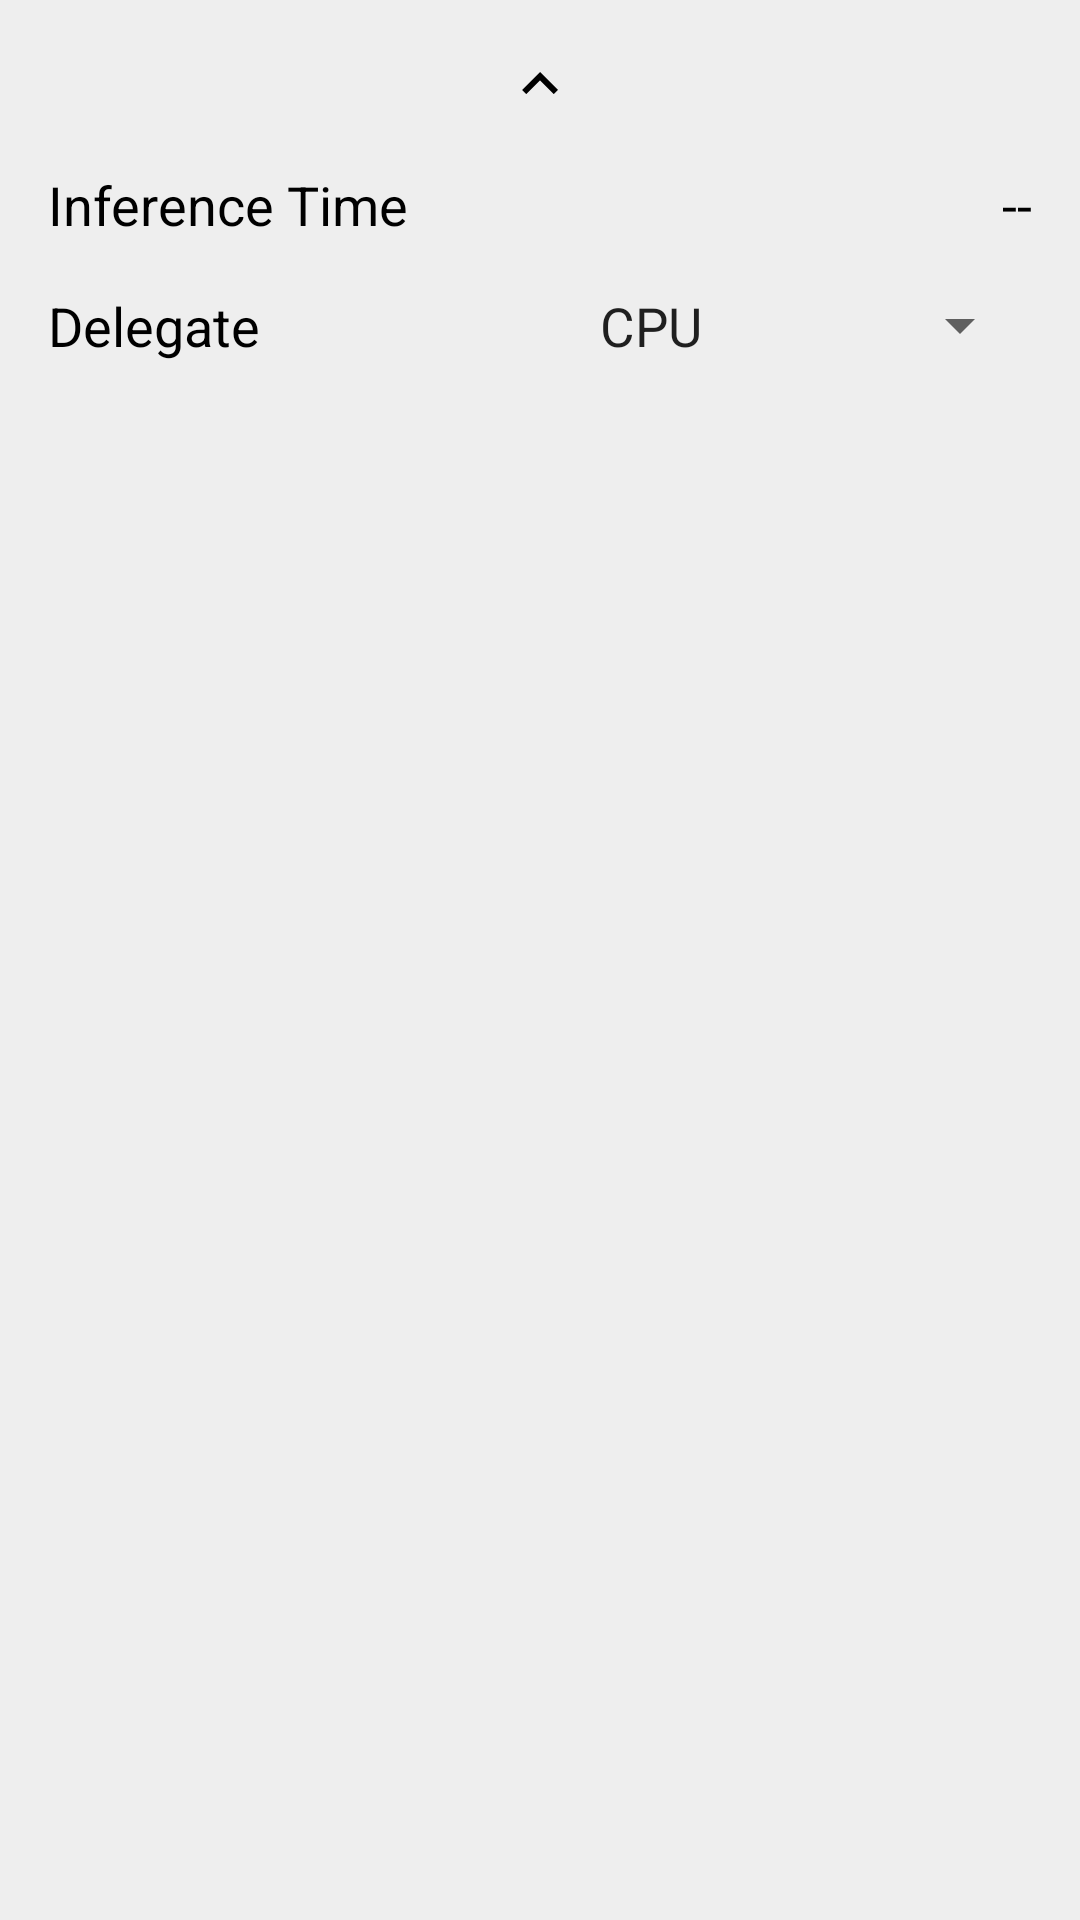

Write the Android layout XML for this screen, with the resource values it uses.
<!-- AndroidManifest.xml: application theme AppTheme -->
<!-- res/layout/info_bottom_sheet.xml -->
<?xml version="1.0" encoding="utf-8"?>
<androidx.core.widget.NestedScrollView xmlns:android="http://schemas.android.com/apk/res/android"
    xmlns:app="http://schemas.android.com/apk/res-auto"
    android:id="@+id/bottom_sheet_layout"
    android:layout_width="match_parent"
    android:layout_height="wrap_content"
    android:layout_gravity="center_horizontal"
    android:background="@color/bottom_sheet_background"
    android:gravity="center_horizontal"
    android:orientation="vertical"
    android:padding="@dimen/bottom_sheet_padding"
    app:behavior_hideable="false"
    app:behavior_peekHeight="@dimen/bottom_sheet_peek_height"
    app:layout_behavior="com.google.android.material.bottomsheet.BottomSheetBehavior">
    <androidx.appcompat.widget.LinearLayoutCompat
        android:layout_width="match_parent"
        android:layout_height="match_parent"
        android:orientation="vertical">
        <RelativeLayout
            android:layout_width="match_parent"
            android:layout_height="wrap_content">
            <ImageView
                android:layout_width="wrap_content"
                android:layout_height="wrap_content"
                android:layout_centerHorizontal="true"
                android:layout_centerVertical="true"
                android:contentDescription="@string/alt_bottom_sheet_chevron"
                android:src="@drawable/icn_chevron_up" />
        </RelativeLayout>
        <androidx.appcompat.widget.LinearLayoutCompat
            android:layout_width="match_parent"
            android:layout_height="wrap_content"
            android:layout_marginTop="@dimen/bottom_sheet_default_row_margin"
            android:orientation="horizontal">
            <TextView
                android:id="@+id/inference_time_label"
                android:layout_width="wrap_content"
                android:layout_height="wrap_content"
                android:layout_centerVertical="true"
                android:text="@string/inference_time_label"
                android:textColor="@color/bottom_sheet_text_color"
                android:textSize="@dimen/bottom_sheet_text_size" />
            <TextView
                android:id="@+id/inference_time_val"
                android:layout_width="match_parent"
                android:layout_height="wrap_content"
                android:layout_centerVertical="true"
                android:gravity="end"
                android:text="@string/no_value"
                android:textColor="@color/bottom_sheet_text_color"
                android:textSize="@dimen/bottom_sheet_text_size" />
        </androidx.appcompat.widget.LinearLayoutCompat>
        <RelativeLayout
            android:layout_width="match_parent"
            android:layout_height="wrap_content"
            android:layout_marginTop="@dimen/bottom_sheet_default_row_margin">
            <TextView
                android:id="@+id/delegate_label"
                android:layout_width="wrap_content"
                android:layout_height="wrap_content"
                android:text="@string/delegate_label"
                android:textColor="@color/bottom_sheet_text_color"
                android:textSize="@dimen/bottom_sheet_text_size" />
            <androidx.appcompat.widget.AppCompatSpinner
                android:id="@+id/spinner_delegate"
                android:layout_width="wrap_content"
                android:layout_height="wrap_content"
                android:layout_alignParentRight="true"
                android:entries="@array/delegate_array"
                android:minWidth="@dimen/bottom_sheet_spinner_delegate_min_width"
                android:spinnerMode="dropdown"
                android:theme="@style/BottomSheetSpinnerItemStyle" />
        </RelativeLayout>
    </androidx.appcompat.widget.LinearLayoutCompat>
</androidx.core.widget.NestedScrollView>
<!-- resources referenced by this layout -->
<resources>
  <string-array name="delegate_array">
          <item>CPU</item>
          <item>GPU</item>
      </string-array>
  <color name="bottom_sheet_background">#EEEEEE</color>
  <color name="bottom_sheet_text_color">@android:color/black</color>
  <dimen name="bottom_sheet_default_row_margin">16dp</dimen>
  <dimen name="bottom_sheet_padding">16dp</dimen>
  <dimen name="bottom_sheet_peek_height">50dp</dimen>
  <dimen name="bottom_sheet_spinner_delegate_min_width">160dp</dimen>
  <dimen name="bottom_sheet_text_size">18sp</dimen>
  <!-- drawable icn_chevron_up (drawable) -->
  <vector xmlns:android="http://schemas.android.com/apk/res/android"
      android:width="24dp"
      android:height="24dp"
      android:viewportWidth="24"
      android:viewportHeight="24">
      <path
          android:fillColor="#FF000000"
          android:pathData="M12,8l-6,6 1.41,1.41L12,10.83l4.59,4.58L18,14l-6-6z"/>
  </vector>
  <string name="alt_bottom_sheet_chevron">Bottom sheet expandable indicator</string>
  <string name="delegate_label">Delegate</string>
  <string name="inference_time_label">Inference Time</string>
  <string name="no_value">--</string>
  <style name="BottomSheetSpinnerItemStyle" parent="Widget.AppCompat.Light.DropDownItem.Spinner">
          <item name="android:textSize">@dimen/bottom_sheet_text_size</item>
      </style>
  <style name="AppTheme" parent="Theme.AppCompat.DayNight.NoActionBar">
          
          <item name="android:editTextBackground">@drawable/rn_edit_text_material</item>
      </style>
</resources>
